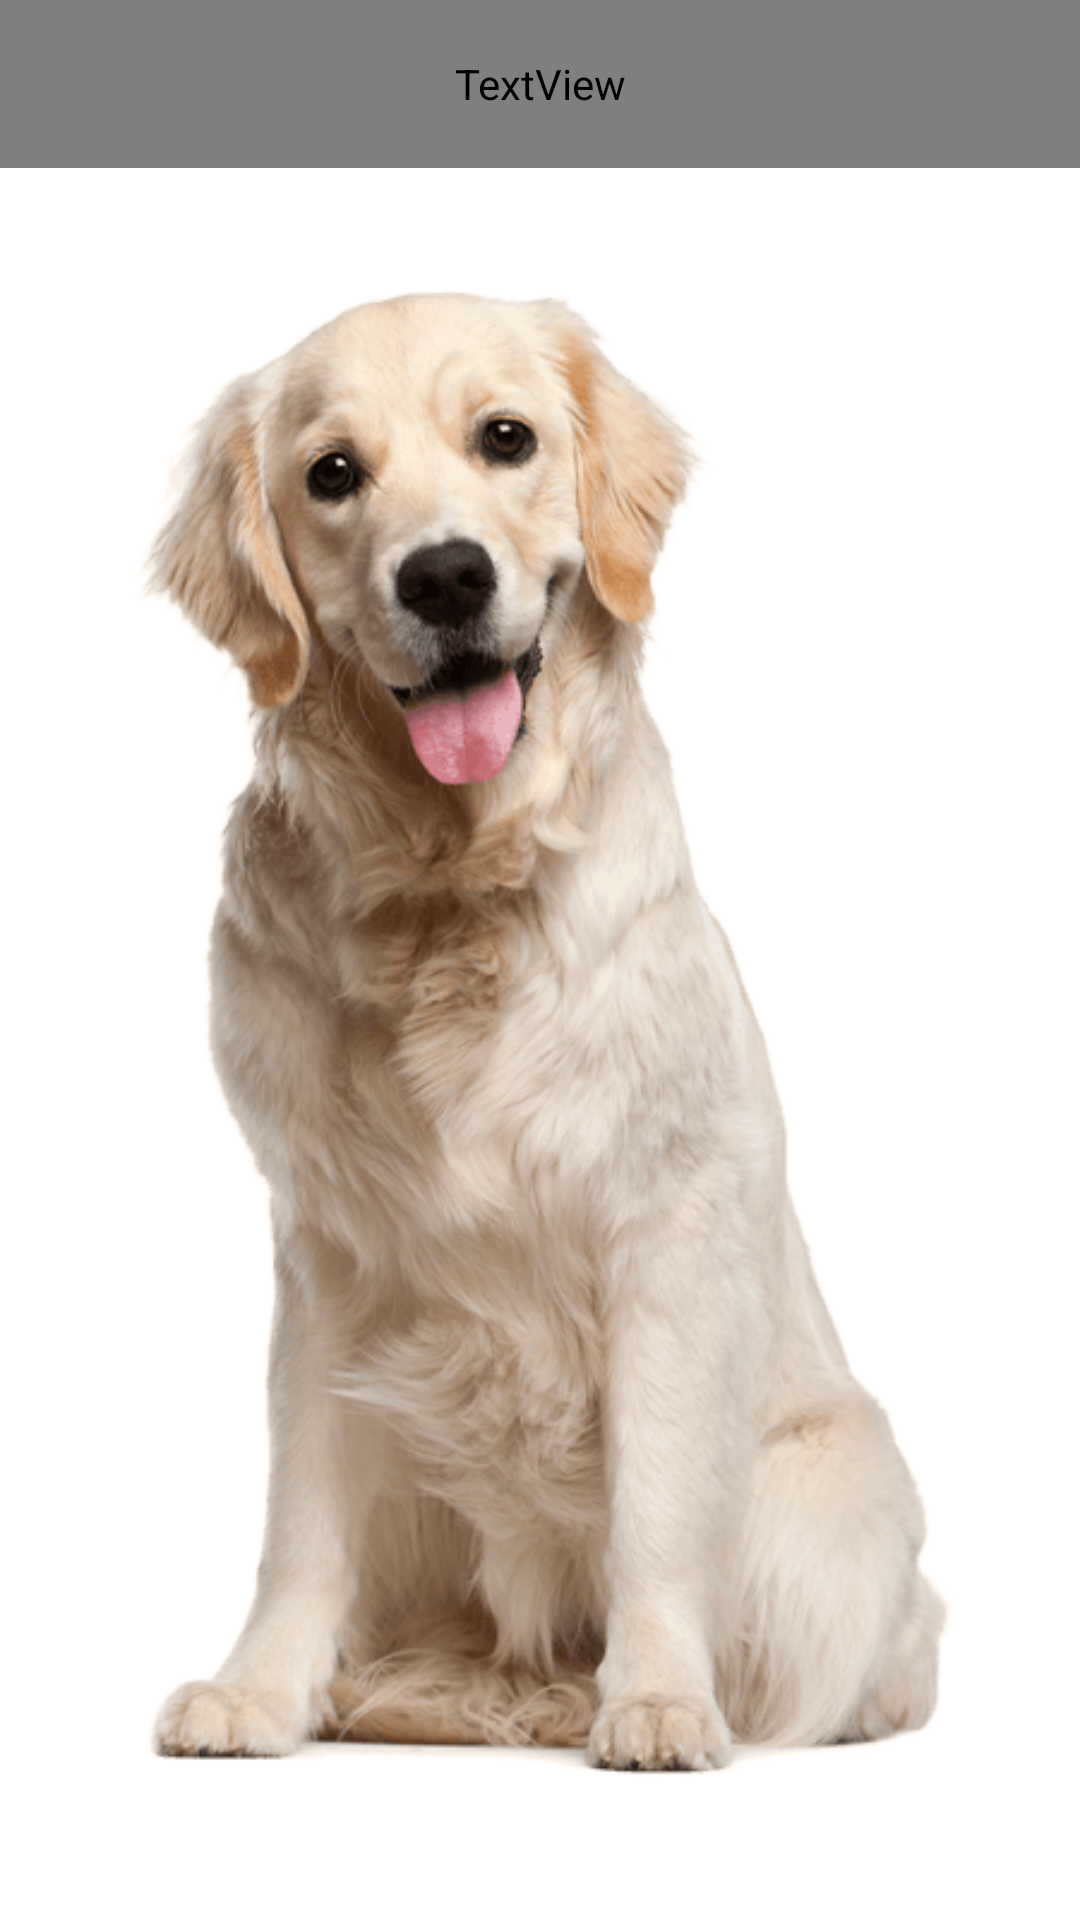

This screen was rendered from an Android layout file. Write that file and the resources it references.
<!-- AndroidManifest.xml: application theme AppTheme -->
<!-- res/layout/content_main.xml -->
<?xml version="1.0" encoding="utf-8"?>
<android.support.constraint.ConstraintLayout xmlns:android="http://schemas.android.com/apk/res/android"
    xmlns:app="http://schemas.android.com/apk/res-auto"
    xmlns:tools="http://schemas.android.com/tools"
    android:layout_width="match_parent"
    android:layout_height="match_parent"
    app:layout_behavior="@string/appbar_scrolling_view_behavior"
    tools:context=".MainActivity"
    tools:showIn="@layout/activity_main">

    <ImageView
        android:id="@+id/imageView"
        android:layout_width="0dp"
        android:layout_height="0dp"
        android:layout_marginTop="8dp"
        app:srcCompat="@drawable/actual_dog"
        app:layout_constraintBottom_toBottomOf="parent"
        app:layout_constraintLeft_toLeftOf="parent"
        app:layout_constraintRight_toRightOf="parent"
        app:layout_constraintTop_toBottomOf="@+id/textView"
        />

    <TextView
        android:id="@+id/textView"
        android:layout_width="0dp"
        android:layout_height="56dp"
        android:text="Not Dog"
        android:textColor="@color/colorYellow"
        android:background="@color/colorPrimary"
        android:gravity="center"
        android:textStyle="bold"
        android:textAlignment="center"
        android:textSize="24sp"
        app:layout_constraintEnd_toEndOf="parent"
        app:layout_constraintStart_toStartOf="parent"
        app:layout_constraintTop_toTopOf="parent" />

</android.support.constraint.ConstraintLayout>
<!-- res/layout/activity_main.xml (included above) -->
<?xml version="1.0" encoding="utf-8"?>
<androidx.coordinatorlayout.widget.CoordinatorLayout xmlns:android="http://schemas.android.com/apk/res/android"
    xmlns:app="http://schemas.android.com/apk/res-auto"
    xmlns:tools="http://schemas.android.com/tools"
    android:layout_width="match_parent"
    android:layout_height="match_parent"
    tools:context=".MainActivity">

    <include layout="@layout/content_main" />

    <com.google.android.material.floatingactionbutton.FloatingActionButton
        android:id="@+id/fab"
        android:layout_width="wrap_content"
        android:layout_height="wrap_content"
        android:layout_gravity="bottom|center"
        android:layout_margin="@dimen/fab_margin"
        app:fabSize="normal"
        app:srcCompat="@drawable/ic_camera_alt_white_24dp" />

</androidx.coordinatorlayout.widget.CoordinatorLayout>
<!-- resources referenced by this layout -->
<resources>
  <color name="colorPrimary">#00d5ff</color>
  <color name="colorYellow">#F3FF00</color>
  <dimen name="fab_margin">16dp</dimen>
  <!-- drawable actual_dog: png bitmap (drawable, 94232 bytes) -->
  <style name="AppTheme" parent="Theme.AppCompat.Light.DarkActionBar">
          
          <item name="colorPrimary">@color/colorPrimary</item>
          <item name="colorPrimaryDark">@color/colorPrimary</item>
          <item name="colorAccent">@color/colorPrimary</item>
      </style>
</resources>
